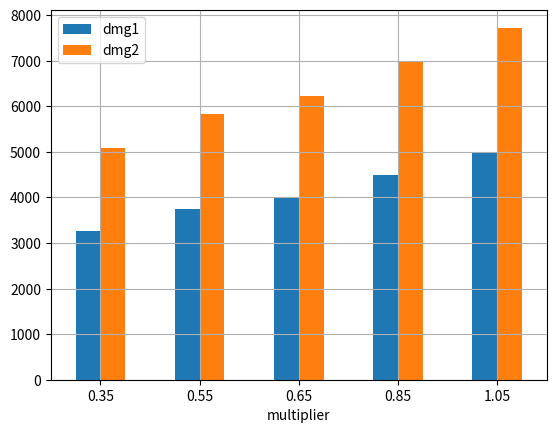

Reproduce this figure in Python.
import pandas as pd
import matplotlib.pyplot as plt

class Caculator:
    
    def __init__( self, stats: dict ):
        self.atk = stats.get( "atk", 1000 )
        self.critical_rate = stats.get( "cr", 0.05 )
        self.critical_dmg = stats.get( "cd", 0.5 )
        self.penetration_ratio = stats.get( "pen_ratio", 0 )
        self.penetration_value = stats.get( "pen_value", 0 )
        self.anomaly_mastery = stats.get( "am", 100 )
        
    def defense_multiplier( self ):
        lv = 60
        target_def = 100
        reduced_def_ratio = 0
        def_factor = target_def * ( 1 - reduced_def_ratio ) * ( 1 - self.penetration_ratio ) - self.penetration_value
        multiplier = lv / ( lv + def_factor )
        
        return round( multiplier, 3 )
    
    def base_multiplier( self ):
        return self.atk * self.defense_multiplier()
         
    def dmg( self, bonus_multiplier: float = 0 ) -> float: 
        return self.base_multiplier() * ( 1 + self.critical_rate * self.critical_dmg ) * ( 1 + bonus_multiplier )
    
    def anomaly_dmg( self, atk: int, bonus_multiplier: float = 0 ) -> float:
        return self.base_multiplier() * self.anomaly_mastery / 100 * ( 1 + bonus_multiplier )


# python src/bot/stats.py
if __name__ == "__main__":
   
    stats1 = { "atk": 2976, "cr": 0.858, "cd": 1.364 } 
    stats2 = { "atk": 3452 + 631, "cr": 1, "cd": 1.46 }
    
    role1 = Caculator( stats1 )
    role2 = Caculator( stats2 )
    
    bonus_multipliers = [ 0.35, 0.55, 0.65, 0.85, 1.05 ]
    
    print( "dmg1 : {:.2f}".format( role1.dmg( 1.05 ) ) )
    print( "dmg2 : {:.2f}".format( role2.dmg( 0.35 ) ) )
    
    data = { "multiplier": bonus_multipliers, 
             "dmg1": [ role1.dmg( y1 ) for y1 in bonus_multipliers ],
             "dmg2": [ role2.dmg( y2 ) for y2 in bonus_multipliers ] }
    
    df = pd.DataFrame( data )
    df.plot.bar( x = "multiplier", y = [ "dmg1", "dmg2" ], rot = 0, grid = True )
    # df.plot( x = "multiplier", y = [ "dmg1", "dmg2" ], kind = "bar", title = "Line Chart" ) 
    
    plt.show()